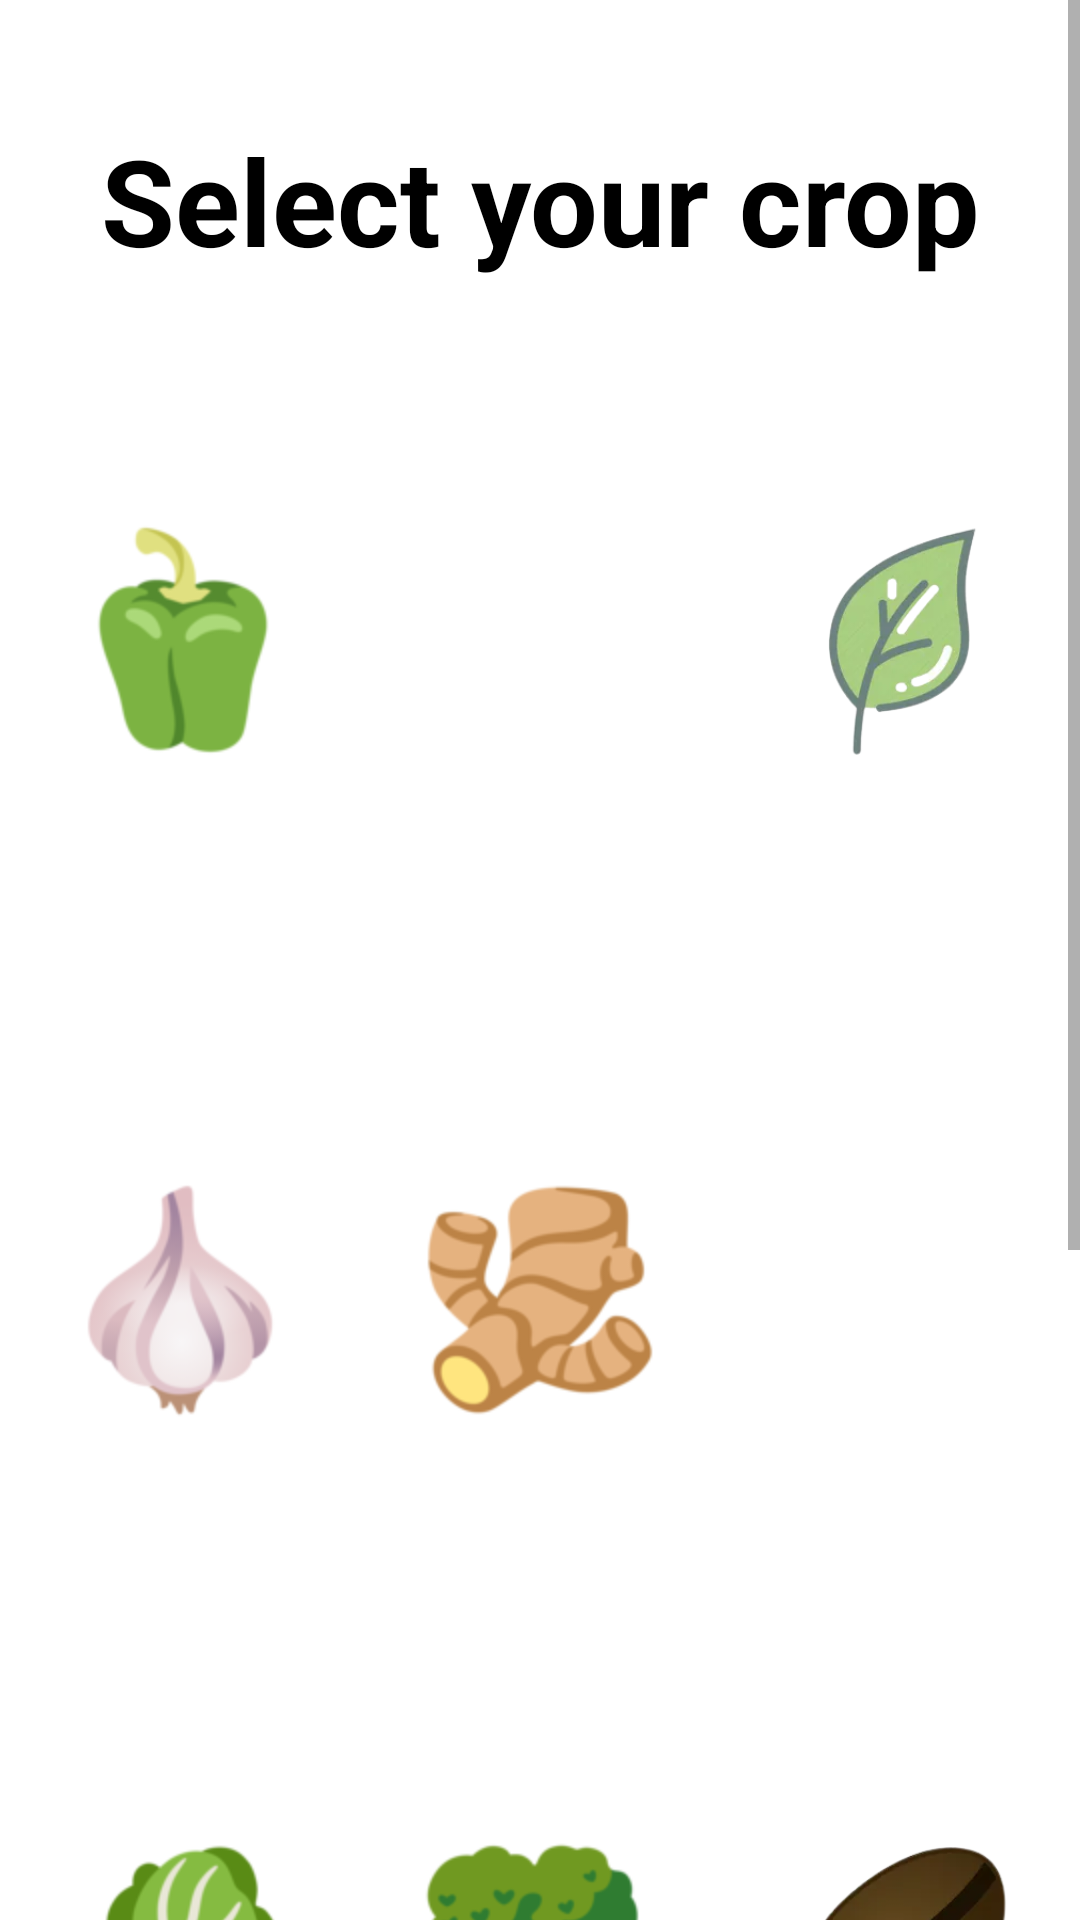

Android layout source for this screen:
<!-- AndroidManifest.xml: application theme Theme.Agro -->
<!-- res/layout/activity_crop_selection.xml -->
<?xml version="1.0" encoding="utf-8"?>
<ScrollView
    xmlns:android="http://schemas.android.com/apk/res/android"
    xmlns:app="http://schemas.android.com/apk/res-auto"
    xmlns:tools="http://schemas.android.com/tools"
    android:layout_width="match_parent"
    android:layout_height="wrap_content">

    <androidx.constraintlayout.widget.ConstraintLayout
        android:layout_width="match_parent"
        android:layout_height="match_parent"
        tools:context=".CropSelection">

            <LinearLayout
                android:layout_width="match_parent"
                android:layout_height="wrap_content"
                android:layout_marginTop="40dp"
                android:orientation="vertical"
                app:layout_constraintEnd_toEndOf="parent"
                app:layout_constraintStart_toStartOf="parent"
                app:layout_constraintTop_toTopOf="parent">
            <LinearLayout
                android:layout_width="match_parent"
                android:layout_height="match_parent"
                android:orientation="horizontal">
                <TextView
                    android:id="@+id/selectCrop"
                    android:layout_width="match_parent"
                    android:layout_height="match_parent"
                    android:textAlignment="center"
                    android:textSize="40dp"
                    android:textStyle="bold"
                    android:textColor="@color/black"
                    android:text="@string/selectCrop"/>
            </LinearLayout>

                <LinearLayout
                    android:layout_width="match_parent"
                    android:layout_height="match_parent"
                    android:orientation="horizontal"
                    android:paddingTop="10dp">

                    <ImageView
                        android:id="@+id/iV1"
                        android:layout_width="180dp"
                        android:layout_height="180dp"
                        android:layout_margin="20dp"
                        android:layout_weight="1"
                        app:srcCompat="@drawable/bell" />

                    <ImageView
                        android:id="@+id/iV2"
                        android:layout_width="180dp"
                        android:layout_height="180dp"
                        android:layout_weight="1"
                        android:layout_margin="20dp"
                        app:srcCompat="@drawable/sunflower" />

                    <ImageView
                        android:id="@+id/iV3"
                        android:layout_width="180dp"
                        android:layout_height="180dp"
                        android:layout_weight="1"
                        android:layout_margin="20dp"
                        app:srcCompat="@drawable/tea" />
                </LinearLayout>

                <LinearLayout
                    android:layout_width="match_parent"
                    android:layout_height="match_parent"
                    android:orientation="horizontal">

                    <ImageView
                        android:id="@+id/iV4"
                        android:layout_width="180dp"
                        android:layout_height="180dp"
                        android:layout_weight="1"
                        android:layout_margin="20dp"
                        app:srcCompat="@drawable/garlic" />

                    <ImageView
                        android:id="@+id/iV5"
                        android:layout_width="180dp"
                        android:layout_height="180dp"
                        android:layout_weight="1"
                        android:layout_margin="20dp"
                        app:srcCompat="@drawable/ginger"  />

                    <ImageView
                        android:id="@+id/iV6"
                        android:layout_width="180dp"
                        android:layout_height="180dp"
                        android:layout_weight="1"
                        android:layout_margin="20dp"
                        app:srcCompat="@drawable/tomato" />
                </LinearLayout>

                <LinearLayout
                    android:layout_width="match_parent"
                    android:layout_height="match_parent"
                    android:orientation="horizontal">

                    <ImageView
                        android:id="@+id/iV7"
                        android:layout_width="180dp"
                        android:layout_height="180dp"
                        android:layout_weight="1"
                        android:layout_margin="20dp"
                        app:srcCompat="@drawable/lettuce" />

                    <ImageView
                        android:id="@+id/iV8"
                        android:layout_width="180dp"
                        android:layout_height="180dp"
                        android:layout_weight="1"
                        android:layout_margin="20dp"
                        app:srcCompat="@drawable/broccoli" />

                    <ImageView
                        android:id="@+id/iV9"
                        android:layout_width="180dp"
                        android:layout_height="180dp"
                        android:layout_weight="1"
                        android:layout_margin="20dp"
                        app:srcCompat="@drawable/coffee" />
                </LinearLayout>

                <LinearLayout
                    android:layout_width="match_parent"
                    android:layout_height="match_parent"
                    android:orientation="horizontal">

                    <ImageView
                        android:id="@+id/iV10"
                        android:layout_width="180dp"
                        android:layout_height="180dp"
                        android:layout_weight="1"
                        android:layout_margin="20dp"
                        app:srcCompat="@drawable/lavendar"/>
                    <ImageView
                        android:id="@+id/iV11"
                        android:layout_width="180dp"
                        android:layout_height="180dp"
                        android:layout_weight="1"
                        android:layout_margin="20dp"
                        app:srcCompat="@drawable/sugarcane"/>
                    <ImageView
                        android:id="@+id/iV12"
                        android:layout_width="180dp"
                        android:layout_height="180dp"
                        android:layout_weight="1"
                        android:layout_margin="20dp"
                        app:srcCompat="@drawable/white"  />


                </LinearLayout>

            </LinearLayout>


    </androidx.constraintlayout.widget.ConstraintLayout>
</ScrollView>
<!-- resources referenced by this layout -->
<resources>
  <!-- drawable bell: png bitmap (drawable, 4914 bytes) -->
  <!-- drawable broccoli: png bitmap (drawable, 6719 bytes) -->
  <!-- drawable coffee: png bitmap (drawable, 28093 bytes) -->
  <!-- drawable garlic: png bitmap (drawable, 8744 bytes) -->
  <!-- drawable ginger: png bitmap (drawable-v24, 8277 bytes) -->
  <!-- drawable lavendar: png bitmap (drawable-v24, 59061 bytes) -->
  <!-- drawable lettuce: png bitmap (drawable, 9123 bytes) -->
  <!-- drawable sugarcane: png bitmap (drawable-v24, 39647 bytes) -->
  <!-- drawable tea: png bitmap (drawable-v24, 33613 bytes) -->
  <!-- drawable white: png bitmap (drawable-v24, 406 bytes) -->
  <string name="selectCrop">Select your crop</string>
  <style name="Theme.Agro" parent="Theme.MaterialComponents.DayNight.DarkActionBar">
          
          <item name="colorPrimary">#004FEE</item>
          <item name="colorPrimaryVariant">@color/purple_700</item>
          <item name="colorOnPrimary">@color/white</item>
          
          <item name="colorSecondary">@color/teal_200</item>
          <item name="colorSecondaryVariant">@color/teal_700</item>
          <item name="colorOnSecondary">@color/black</item>
          
          <item name="android:statusBarColor">#004FEE</item>
          
      </style>
  <!-- not gathered from this repository: default colours our renderer supplied (Android Studio template values) -->
  <color name="purple_700">#FF3700B3</color>
  <color name="teal_200">#FF03DAC5</color>
  <color name="teal_700">#FF018786</color>
  <color name="black">#FF000000</color>
  <color name="white">#FFFFFFFF</color>
</resources>
